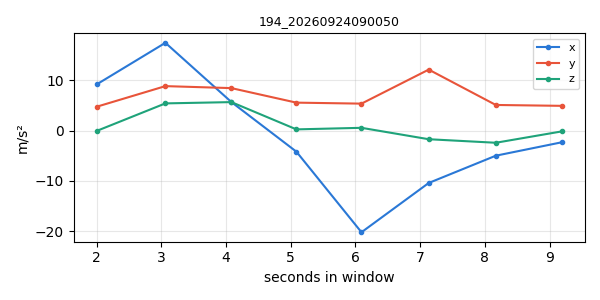

The table this chart was drawn from, first rows:
timestamp, x, y, z
1790204442, 9.213, 4.761, -0.05324
1790204444, 17.48, 8.858, 5.422
1790204445, 5.687, 8.462, 5.677
1790204446, -4.187, 5.57, 0.2495
1790204447, -20.22, 5.374, 0.5599
1790204448, -10.42, 12.15, -1.71
1790204449, -4.988, 5.108, -2.413
1790204450, -2.32, 4.933, -0.1549
